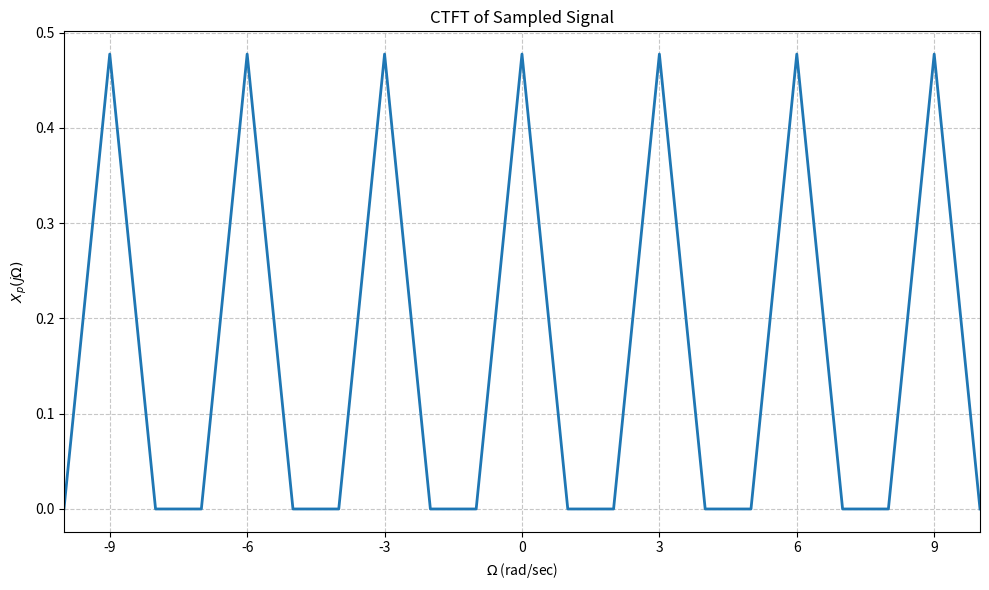

Source code (Python):
import numpy as np
import matplotlib.pyplot as plt

T = (2 * np.pi) / 3
Ws = 2 * np.pi / T
Wm = 1
Omega = np.linspace(-10, 10, 4001)
Xp = np.zeros_like(Omega)
Omega_fold = (Omega + Ws/2) % Ws - Ws/2
mask = np.abs(Omega_fold) <= Wm
Xp[mask] = (1/T) * (1 - np.abs(Omega_fold[mask]))
plt.figure(figsize=(10, 6))
plt.plot(Omega, Xp, linewidth=2)
plt.grid(True, linestyle='--', alpha=0.7)
plt.xlabel(r'$\Omega$ (rad/sec)')
plt.ylabel(r'$X_p(j\Omega)$')
plt.title(r'CTFT of Sampled Signal')
xticks = np.arange(-9, 10, 3)
plt.xticks(xticks)
plt.xlim([-10, 10])

plt.tight_layout()
plt.show()
